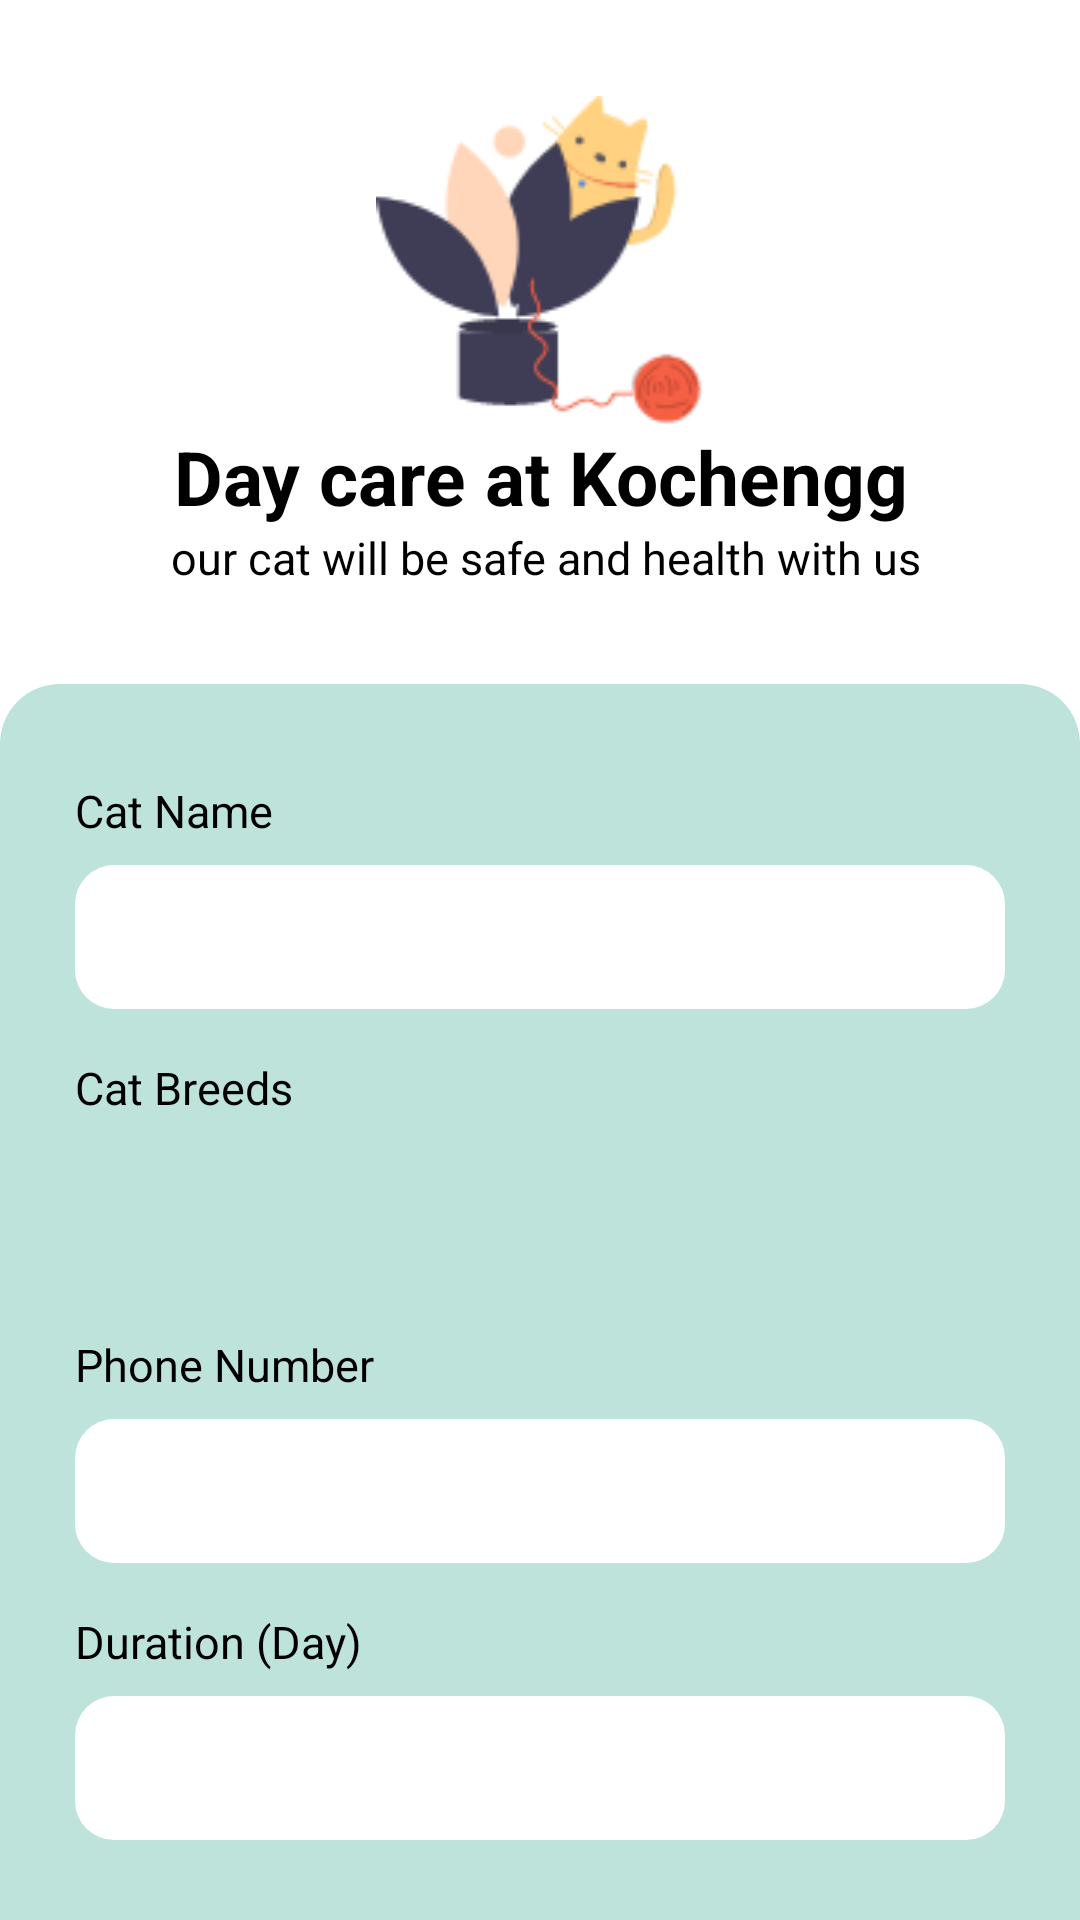

Here is an Android app screen rendered from its layout file. Give the layout XML and the strings, colors and styles it references.
<!-- AndroidManifest.xml: application theme Theme.Tubes -->
<!-- res/layout/day_care.xml -->
<?xml version="1.0" encoding="utf-8"?>
<androidx.constraintlayout.widget.ConstraintLayout xmlns:android="http://schemas.android.com/apk/res/android"
    xmlns:app="http://schemas.android.com/apk/res-auto"
    xmlns:tools="http://schemas.android.com/tools"
    android:layout_width="match_parent"
    android:layout_height="match_parent"
    tools:context=".DayCare">

    <ImageView
        android:id="@+id/imageView7"
        android:layout_width="110dp"
        android:layout_height="110dp"
        android:layout_marginTop="32dp"
        android:src="@drawable/day_care"
        app:layout_constraintBottom_toBottomOf="parent"
        app:layout_constraintEnd_toEndOf="parent"
        app:layout_constraintStart_toStartOf="parent"
        app:layout_constraintTop_toTopOf="parent"
        app:layout_constraintVertical_bias="0.0" />

    <TextView
        android:id="@+id/textView30"
        android:layout_width="wrap_content"
        android:layout_height="wrap_content"
        android:text="Day care at Kochengg"
        android:textColor="@color/black"
        android:textStyle="bold"
        android:textSize="25sp"
        android:gravity="center"
        app:layout_constraintBottom_toBottomOf="parent"
        app:layout_constraintEnd_toEndOf="parent"
        app:layout_constraintStart_toStartOf="parent"
        app:layout_constraintTop_toBottomOf="@+id/imageView7"
        app:layout_constraintVertical_bias="0.0" />

    <TextView
        android:id="@+id/textView31"
        android:layout_width="wrap_content"
        android:layout_height="wrap_content"
        android:text=" our cat will be safe and health with us"
        android:textColor="@color/black"
        android:textSize="15sp"
        android:gravity="center"
        app:layout_constraintBottom_toBottomOf="parent"
        app:layout_constraintEnd_toEndOf="parent"
        app:layout_constraintStart_toStartOf="parent"
        app:layout_constraintTop_toBottomOf="@+id/textView30"
        app:layout_constraintVertical_bias="0.0" />

    <View
        android:id="@+id/view3"
        android:layout_width="match_parent"
        android:layout_height="0dp"
        android:layout_marginTop="32dp"
        android:background="@drawable/tosca_path"
        app:layout_constraintBottom_toBottomOf="parent"
        app:layout_constraintTop_toBottomOf="@+id/textView31"
        app:layout_constraintVertical_bias="0.0"
        tools:ignore="MissingConstraints" />

    <TextView
        android:id="@+id/textView32"
        android:layout_width="wrap_content"
        android:layout_height="wrap_content"
        android:layout_marginTop="32dp"
        android:text="Cat Name"
        android:textColor="@color/black"
        android:textSize="15dp"
        app:layout_constraintBottom_toBottomOf="parent"
        app:layout_constraintEnd_toEndOf="parent"
        app:layout_constraintHorizontal_bias="0.0"
        app:layout_constraintStart_toStartOf="@+id/editText10"
        app:layout_constraintTop_toTopOf="@+id/view3"
        app:layout_constraintVertical_bias="0.0" />

    <EditText
        android:id="@+id/editText10"
        android:layout_width="310dp"
        android:layout_height="48dp"
        android:layout_marginTop="8dp"
        android:background="@drawable/white_button"
        android:paddingLeft="15dp"
        android:paddingRight="15dp"
        android:textSize="15dp"
        android:inputType="textPersonName|textCapWords"
        app:layout_constraintEnd_toEndOf="parent"
        app:layout_constraintStart_toStartOf="parent"
        app:layout_constraintTop_toBottomOf="@+id/textView32" />

    <TextView
        android:id="@+id/textView33"
        android:layout_width="wrap_content"
        android:layout_height="wrap_content"
        android:layout_marginTop="16dp"
        android:text="Cat Breeds"
        android:textColor="@color/black"
        android:textSize="15dp"
        app:layout_constraintBottom_toBottomOf="parent"
        app:layout_constraintEnd_toEndOf="parent"
        app:layout_constraintHorizontal_bias="0.0"
        app:layout_constraintStart_toStartOf="@+id/spinner2"
        app:layout_constraintTop_toBottomOf="@+id/editText10"
        app:layout_constraintVertical_bias="0.0" />

    <androidx.appcompat.widget.AppCompatSpinner
        android:id="@+id/spinner2"
        android:layout_width="310dp"
        android:layout_height="48dp"
        android:layout_marginTop="8dp"
        android:background="@drawable/style_spinner"
        android:paddingLeft="7dp"
        android:textSize="15dp"
        android:spinnerMode="dropdown"
        app:layout_constraintEnd_toEndOf="parent"
        app:layout_constraintStart_toStartOf="parent"
        app:layout_constraintTop_toBottomOf="@+id/textView33"
        tools:ignore="MissingConstraints" />

    <TextView
        android:id="@+id/textView34"
        android:layout_width="wrap_content"
        android:layout_height="wrap_content"
        android:layout_marginTop="16dp"
        android:text="Phone Number"
        android:textColor="@color/black"
        android:textSize="15dp"
        app:layout_constraintBottom_toBottomOf="parent"
        app:layout_constraintEnd_toEndOf="parent"
        app:layout_constraintHorizontal_bias="0.0"
        app:layout_constraintStart_toStartOf="@+id/spinner2"
        app:layout_constraintTop_toBottomOf="@+id/spinner2"
        app:layout_constraintVertical_bias="0.0" />

    <EditText
        android:id="@+id/editText11"
        android:layout_width="310dp"
        android:layout_height="48dp"
        android:layout_marginTop="8dp"
        android:background="@drawable/white_button"
        android:ems="14"
        android:inputType="phone"
        android:paddingLeft="15dp"
        android:paddingRight="15dp"
        android:textSize="15dp"
        app:layout_constraintBottom_toBottomOf="parent"
        app:layout_constraintEnd_toEndOf="parent"
        app:layout_constraintStart_toStartOf="parent"
        app:layout_constraintTop_toBottomOf="@+id/textView34"
        app:layout_constraintVertical_bias="0.0" />

    <TextView
        android:id="@+id/textView35"
        android:layout_width="wrap_content"
        android:layout_height="wrap_content"
        android:layout_marginTop="16dp"
        android:text="Duration (Day)"
        android:textColor="@color/black"
        android:textSize="15dp"
        app:layout_constraintBottom_toBottomOf="parent"
        app:layout_constraintEnd_toEndOf="parent"
        app:layout_constraintHorizontal_bias="0.0"
        app:layout_constraintStart_toStartOf="@+id/editText12"
        app:layout_constraintTop_toBottomOf="@+id/editText11"
        app:layout_constraintVertical_bias="0.0" />

    <EditText
        android:id="@+id/editText12"
        android:layout_width="310dp"
        android:layout_height="48dp"
        android:layout_marginTop="8dp"
        android:background="@drawable/white_button"
        android:paddingLeft="15dp"
        android:paddingRight="15dp"
        android:textSize="15dp"
        android:inputType="numberSigned"
        app:layout_constraintEnd_toEndOf="parent"
        app:layout_constraintStart_toStartOf="parent"
        app:layout_constraintTop_toBottomOf="@+id/textView35" />

    <Button
        android:id="@+id/button6"
        android:layout_width="210dp"
        android:layout_height="52dp"
        android:layout_marginTop="32dp"
        android:background="@drawable/pink_button"
        android:text="Process"
        android:textAllCaps="false"
        android:textSize="15sp"
        android:textStyle="bold"
        app:backgroundTint="@null"
        app:layout_constraintBottom_toBottomOf="parent"
        app:layout_constraintEnd_toEndOf="parent"
        app:layout_constraintStart_toStartOf="parent"
        app:layout_constraintTop_toBottomOf="@+id/editText12"
        app:layout_constraintVertical_bias="0.0"
        tools:ignore="MissingConstraints" />

</androidx.constraintlayout.widget.ConstraintLayout>
<!-- resources referenced by this layout -->
<resources>
  <color name="black">#000000</color>
  <!-- drawable day_care: png bitmap (drawable, 7591 bytes) -->
  <!-- drawable pink_button (drawable) -->
  <?xml version="1.0" encoding="utf-8"?>
  <shape xmlns:android="http://schemas.android.com/apk/res/android">
  
      <solid android:color="@color/pink"></solid>
      <corners android:radius="20dp"></corners>
  </shape>
  <!-- drawable style_spinner (drawable) -->
  <?xml version="1.0" encoding="utf-8"?>
  <selector xmlns:android="http://schemas.android.com/apk/res/android">
  
      <item>
          <layer-list>
              <item>
                  <shape>
                      <solid android:color="#ffffff"></solid>
                      <corners android:radius="12dp"></corners>
                      <padding android:right="10dp"></padding>
                  </shape>
              </item>
              <item android:drawable="@drawable/ic_drop_down"
                  android:gravity="end|center_vertical"></item>
          </layer-list>
      </item>
  </selector>
  <!-- drawable tosca_path (drawable) -->
  <?xml version="1.0" encoding="utf-8"?>
  <shape xmlns:android="http://schemas.android.com/apk/res/android">
  
      <solid android:color="@color/tosca" />
  
  
      <corners android:topLeftRadius="20dp" android:topRightRadius="20dp"
          android:bottomLeftRadius="0dp" android:bottomRightRadius="0dp"/>
  </shape>
  <!-- drawable white_button (drawable) -->
  <?xml version="1.0" encoding="utf-8"?>
  <shape xmlns:android="http://schemas.android.com/apk/res/android">
  
      <solid android:color="@color/white"></solid>
      <corners android:radius="13dp"></corners>
  </shape>
  <style name="Theme.Tubes" parent="Theme.MaterialComponents.DayNight.DarkActionBar">
          
          <item name="colorPrimary">@color/purple_500</item>
          <item name="colorPrimaryVariant">@color/purple_700</item>
          <item name="colorOnPrimary">@color/white</item>
          
          <item name="colorSecondary">@color/teal_200</item>
          <item name="colorSecondaryVariant">@color/teal_700</item>
          <item name="colorOnSecondary">@color/black</item>
          
          <item name="android:statusBarColor" tools:targetApi="l">?attr/colorPrimaryVariant</item>
          
      </style>
  <color name="pink">#FF6584</color>
  <color name="tosca">#BEE3DB</color>
  <color name="white">#FFFFFF</color>
  <color name="purple_500">#FF6200EE</color>
  <color name="purple_700">#FF3700B3</color>
  <color name="teal_200">#FF03DAC5</color>
  <color name="teal_700">#FF018786</color>
</resources>
